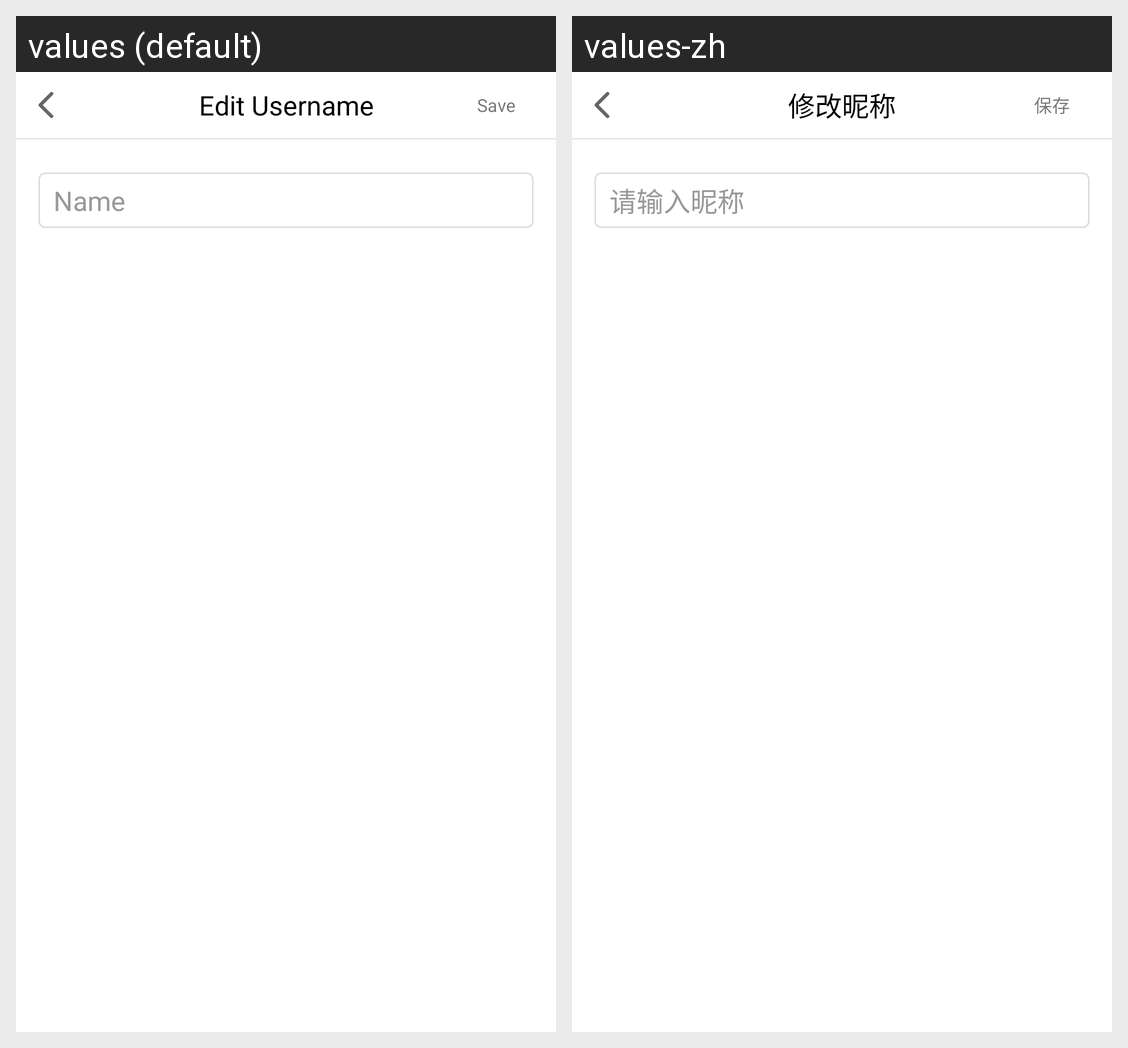

The same Android screen rendered under two of its app's locales, left to right. List the strings drawn on it with the default value and each locale's translation.
Android screen res/layout/activity_modify_nick.xml rendered under 2 locales, left to right: values (default), values-zh. Device: Nexus 5 (rendered at 1080×1920; each locale shown at half size, 540×960, under a caption strip naming it); theme Theme.AppCompat.Light.NoActionBar.
Strings drawn on this screen, with the default value and each locale's value (text and hints the layout hard-codes, and strings that could not be matched under every locale, appear in the picture but are not listed):

change_username
  values: Edit Username
  values-zh: 修改昵称

save
  values: Save
  values-zh: 保存

enter_nickname
  values: Name
  values-zh: 请输入昵称
